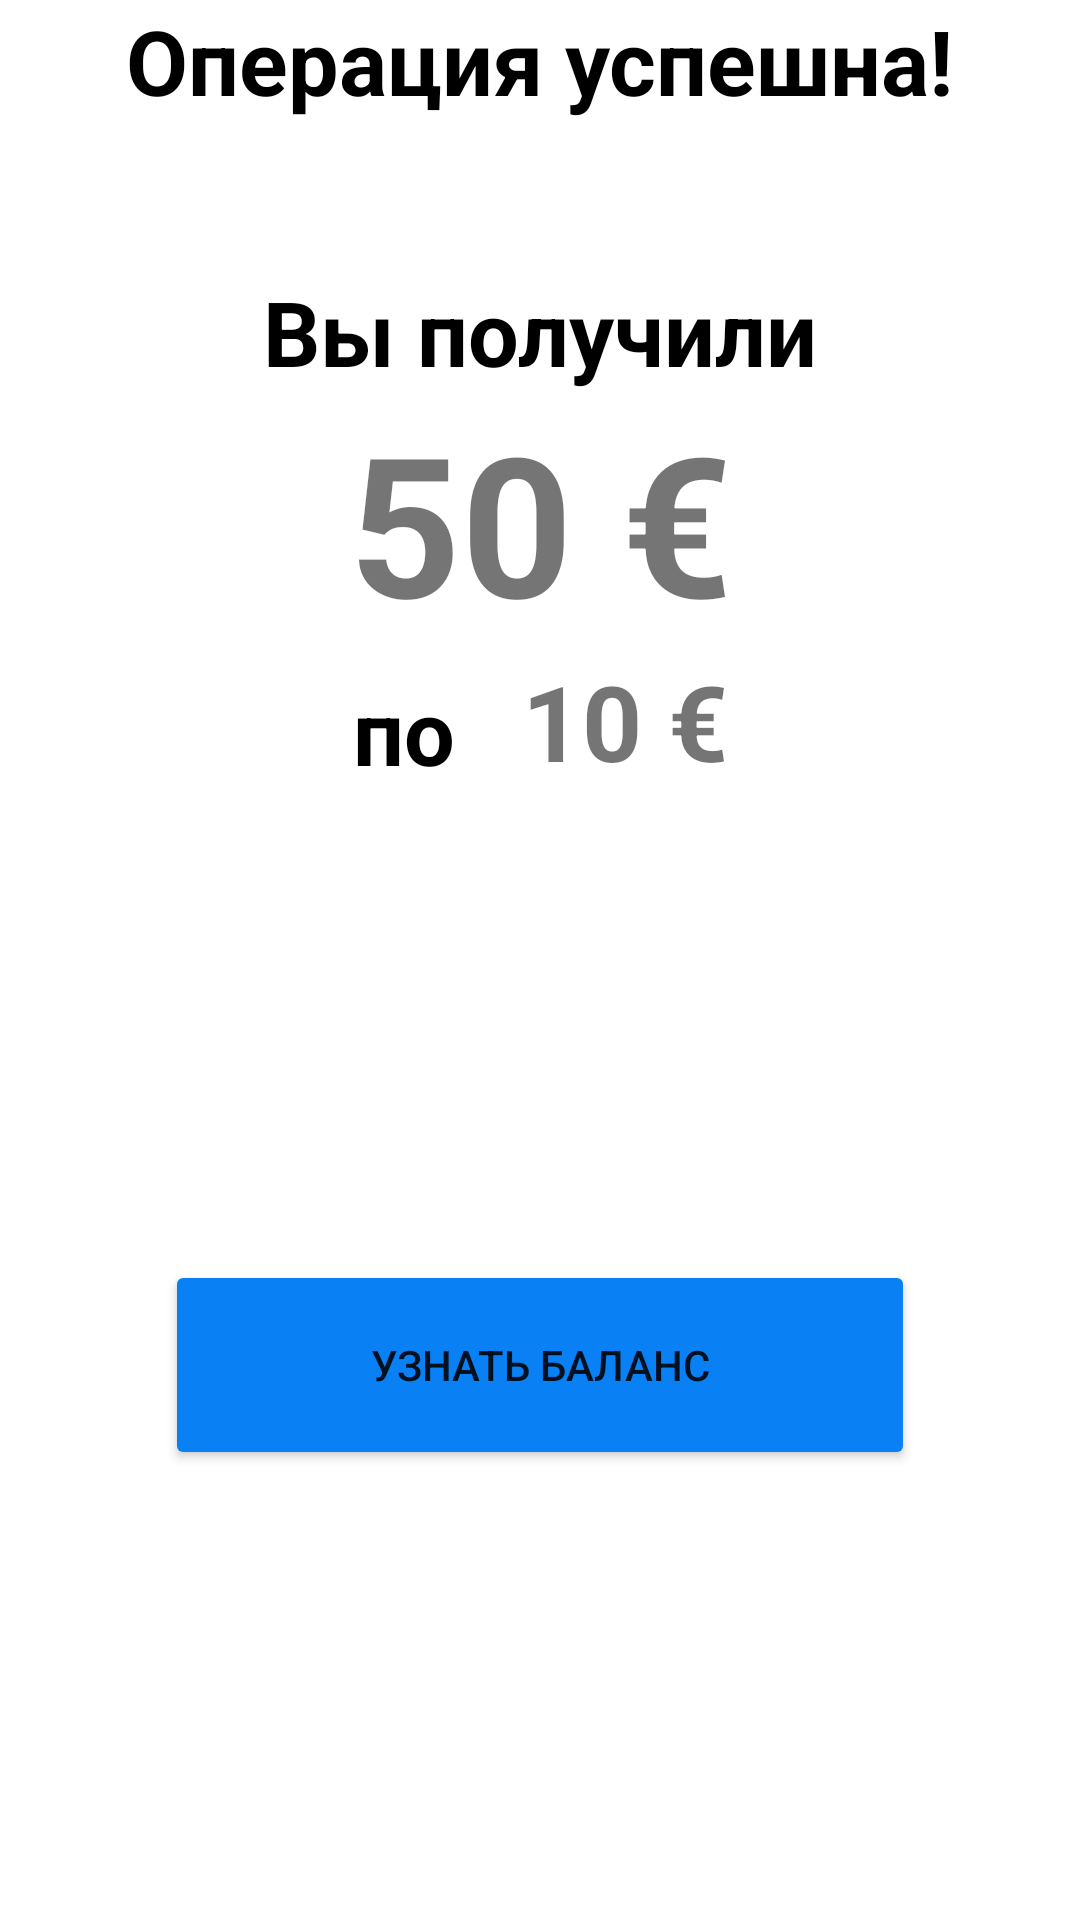

The Android layout XML behind this screen, and the referenced resources:
<!-- AndroidManifest.xml: application theme Theme.BanknotesTest -->
<!-- res/layout/check_cash.xml -->
<?xml version="1.0" encoding="utf-8"?>
<androidx.constraintlayout.widget.ConstraintLayout xmlns:android="http://schemas.android.com/apk/res/android"
    android:layout_width="match_parent"
    android:layout_height="match_parent"
    xmlns:app="http://schemas.android.com/apk/res-auto">
    <TextView
        android:id="@+id/Yougotit"
        android:layout_width="wrap_content"
        android:layout_height="wrap_content"
        android:text="@string/check_cash_1"
        android:textStyle="bold"
        android:textSize="30sp"
        android:textColor="@color/black"
        app:layout_constraintTop_toTopOf="parent"
        app:layout_constraintLeft_toLeftOf="parent"
        app:layout_constraintRight_toRightOf="parent"/>
    <TextView
        android:id="@+id/check_cash_2"
        android:layout_width="wrap_content"
        android:layout_height="wrap_content"
        android:text="@string/check_cash_2"
        android:textSize="30sp"
        android:textStyle="bold"
        android:textColor="@color/black"
        app:layout_constraintTop_toBottomOf="@id/Yougotit"
        app:layout_constraintLeft_toLeftOf="@id/Yougotit"
        app:layout_constraintRight_toRightOf="@id/Yougotit"
        android:layout_marginTop="50dp"

        />
    <TextView
        android:id="@+id/amount_in_cash"
        android:layout_width="wrap_content"
        android:layout_height="wrap_content"
        android:text="@string/cash_amount"
        android:textSize="65sp"
        android:textColor="@color/light_blue_900"
        android:textStyle="bold"
        app:layout_constraintLeft_toLeftOf="@id/check_cash_2"
        app:layout_constraintTop_toBottomOf="@id/check_cash_2"
        app:layout_constraintRight_toRightOf="@id/check_cash_2"

        />
    <TextView
        android:layout_width="wrap_content"
        android:layout_height="wrap_content"
        android:text="@string/cash_type_quote"
        app:layout_constraintLeft_toLeftOf="@id/check_cash_2"
        app:layout_constraintBottom_toBottomOf="@id/typeX"
        android:textSize="30sp"
        android:textColor="@color/black"
        android:textStyle="bold"
        android:layout_marginLeft="30dp"
        />
    <TextView
        android:id="@+id/typeX"
        android:layout_width="wrap_content"
        android:layout_height="wrap_content"
        android:text="@string/cash_type"
        android:textSize="35sp"
        android:textColor="@color/light_blue_900"
        android:textStyle="bold"
        app:layout_constraintRight_toRightOf="@id/check_cash_2"
      android:layout_marginRight="30dp"
        app:layout_constraintTop_toBottomOf="@id/amount_in_cash"

        />
    <Button
        android:id="@+id/btnGetBalance_1"
        android:layout_width="250dp"
        android:layout_height="70dp"
        android:layout_marginTop="16dp"
        android:text="@string/get_balance"
        android:backgroundTint="#0A80F5"
        app:layout_constraintBottom_toBottomOf="parent"
        app:layout_constraintEnd_toEndOf="parent"
        app:layout_constraintStart_toStartOf="parent"
        android:layout_marginBottom="150dp"
        app:layout_constraintVertical_bias="0.0" />




</androidx.constraintlayout.widget.ConstraintLayout>
<!-- resources referenced by this layout -->
<resources>
  <string name="cash_amount">50 €</string>
  <string name="cash_type">10 €</string>
  <string name="cash_type_quote">по</string>
  <string name="check_cash_1">Операция успешна! </string>
  <string name="check_cash_2">Вы получили </string>
  <string name="get_balance">Узнать баланс</string>
  <style name="Theme.BanknotesTest" parent="Theme.MaterialComponents.DayNight.DarkActionBar">
          
          <item name="colorPrimary">@color/purple_500</item>
          <item name="colorPrimaryVariant">@color/purple_700</item>
          <item name="colorOnPrimary">@color/white</item>
          
          <item name="colorSecondary">@color/teal_200</item>
          <item name="colorSecondaryVariant">@color/teal_700</item>
          <item name="colorOnSecondary">@color/black</item>
          
          <item name="android:statusBarColor" tools:targetApi="l">?attr/colorPrimaryVariant</item>
          
      </style>
  <!-- not gathered from this repository: default colours our renderer supplied (Android Studio template values) -->
  <color name="purple_500">#FF6200EE</color>
  <color name="purple_700">#FF3700B3</color>
  <color name="teal_200">#FF03DAC5</color>
  <color name="teal_700">#FF018786</color>
  <color name="black">#FF000000</color>
  <color name="white">#FFFFFFFF</color>
</resources>
